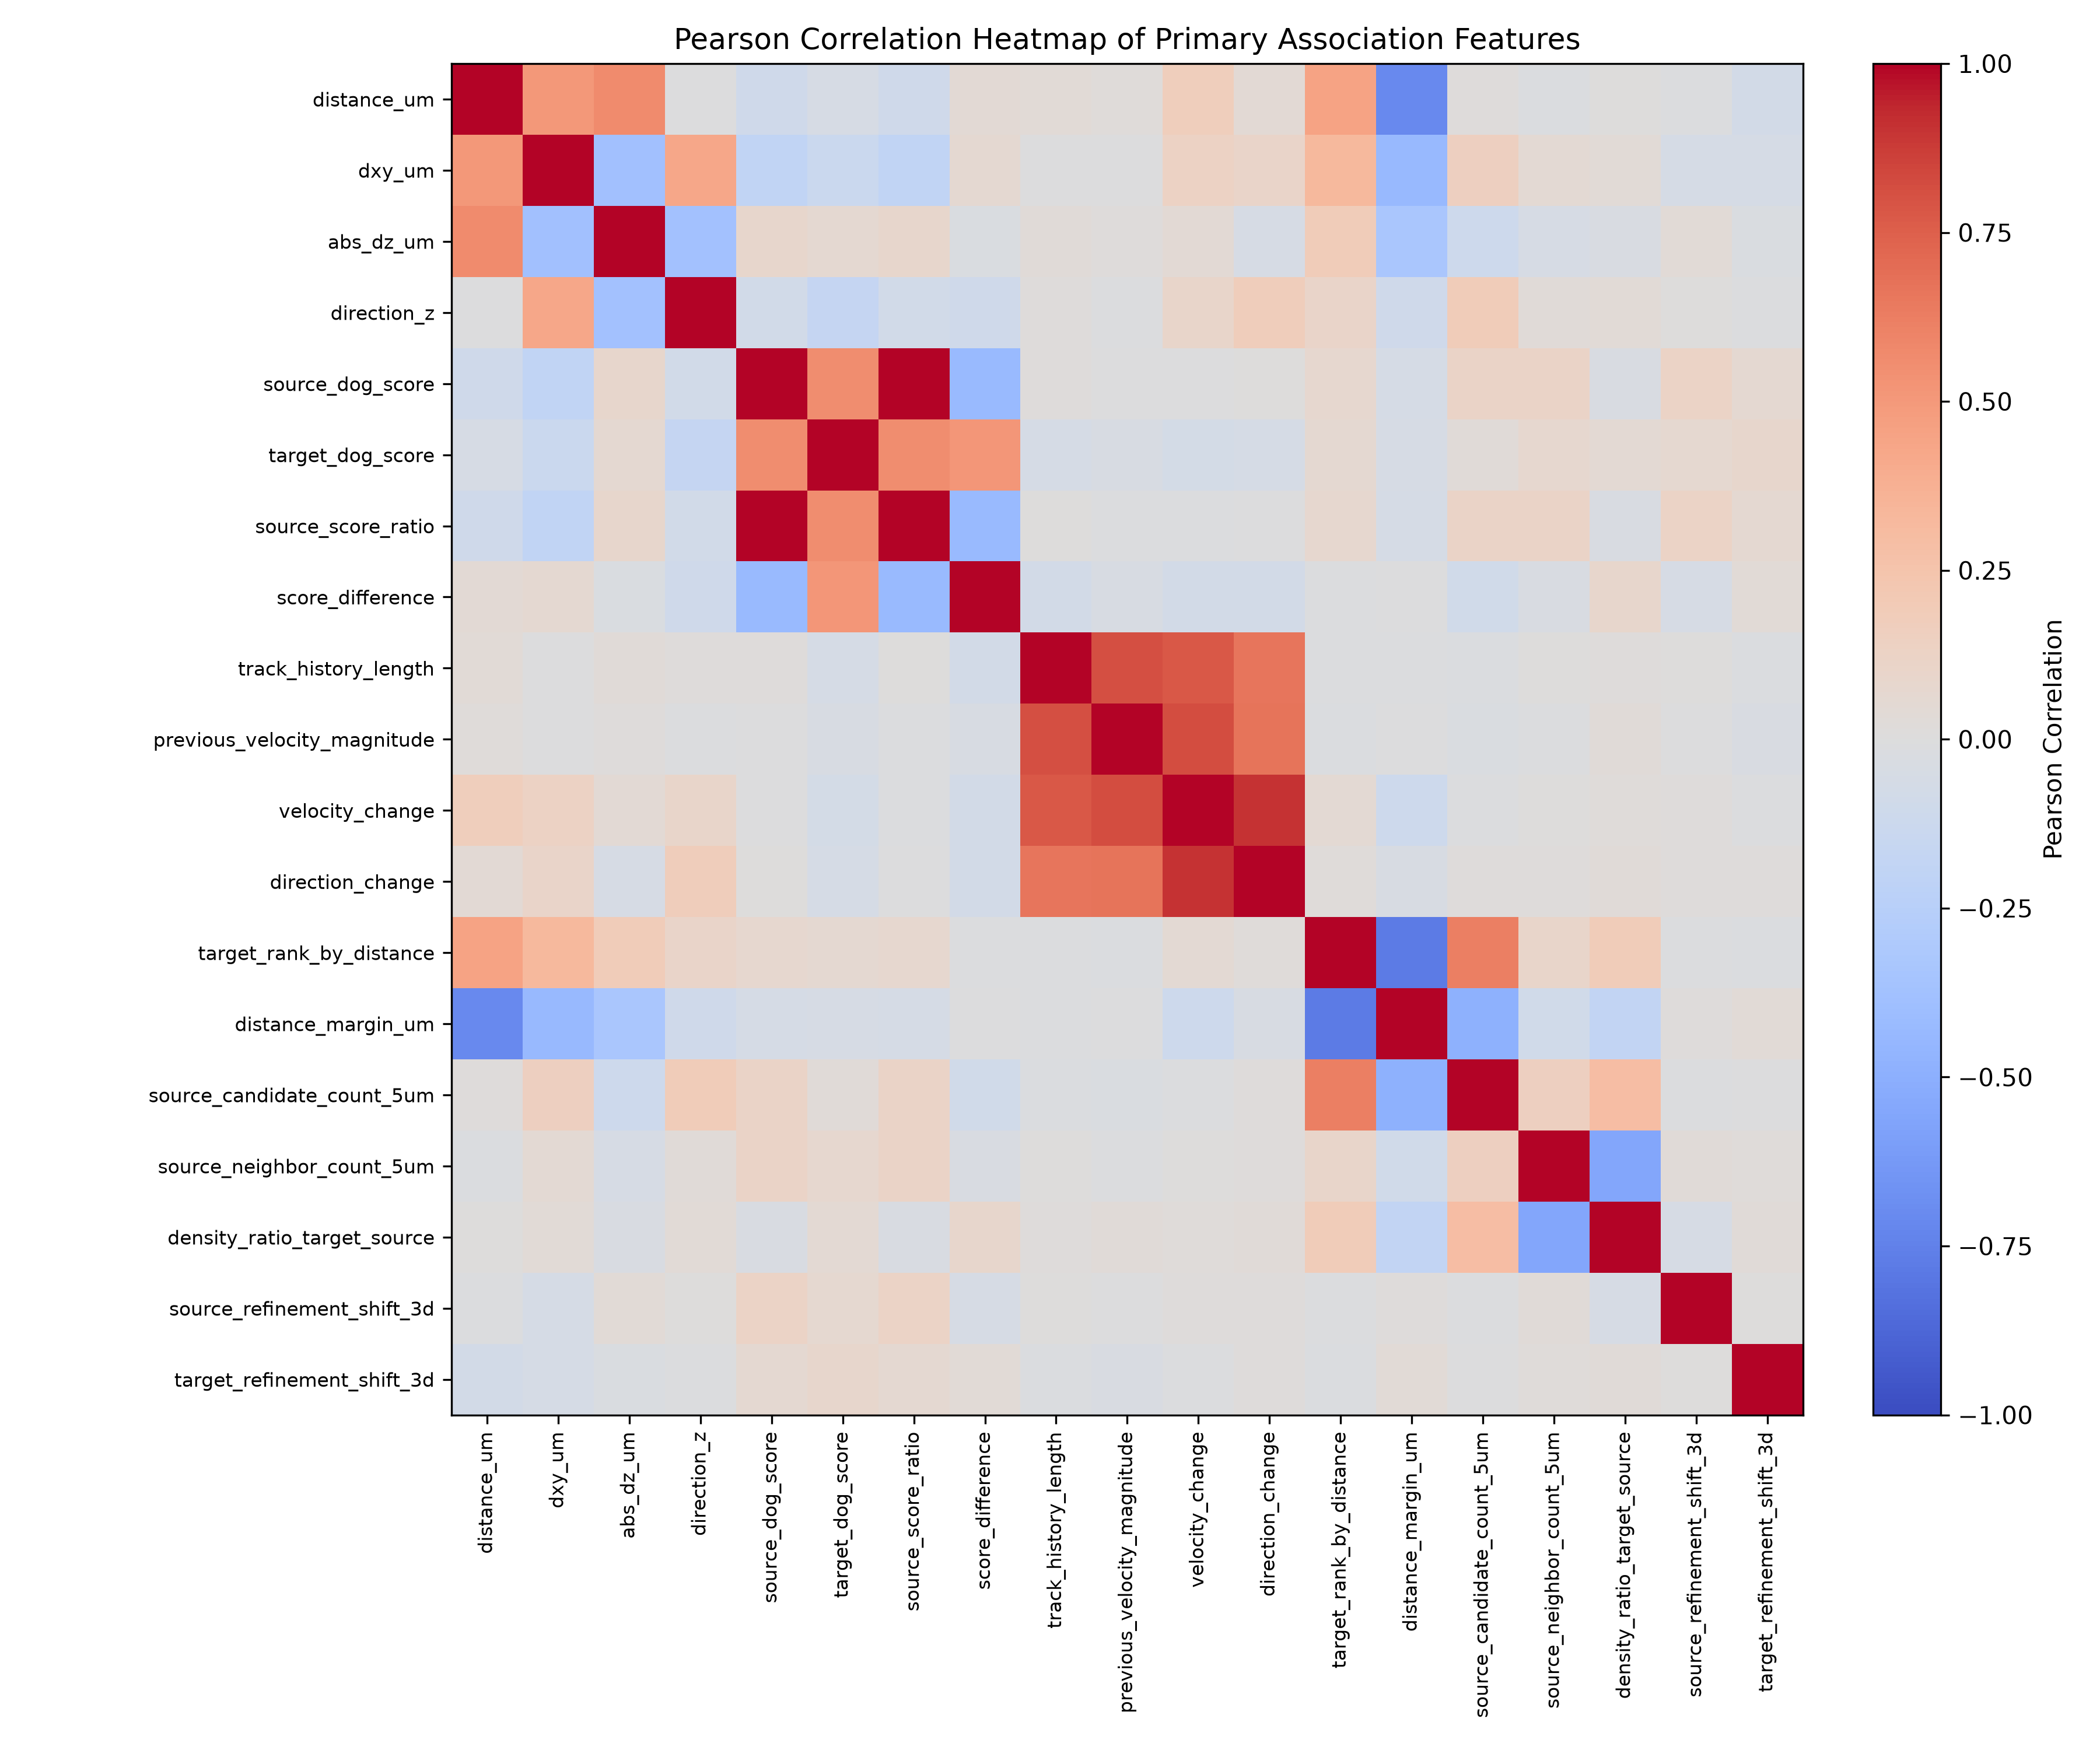

The file beside this chart, header and first rows:
, distance_um, dz_um, dy_um, dx_um, dxy_um, abs_dz_um, direction_z, direction_y, direction_x, normalized_abs_dz, xy_z_ratio, source_dog_score, target_dog_score, source_score_ratio, target_score_ratio, score_difference, score_ratio_target_source, has_previous_observation, track_history_length, has_velocity_history, previous_velocity_z, previous_velocity_y, previous_velocity_x
distance_um, 1.0, -0.1548, -0.1251, 0.0325, 0.5033, 0.5679, -0.0063, -0.2335, 0.057, 0.5679, -0.0115, -0.0967, -0.0507, -0.097, -0.0481, 0.0446, 0.1161, 0.0365, 0.0316, 0.0365, -0.0241, 0.0728, 0.0001
dz_um, -0.1548, 1.0, -0.0642, 0.1128, 0.3733, -0.4676, 0.9383, -0.0192, 0.1032, -0.4676, 0.0989, -0.101, -0.1769, -0.0987, -0.1773, -0.0885, 0.0801, -0.0068, 0.0038, -0.0068, 0.0504, 0.0081, 0.0054
dy_um, -0.1251, -0.0642, 1.0, 0.2093, -0.1624, 0.0446, -0.0632, 0.9322, 0.1943, 0.0446, -0.0188, 0.2347, -0.1208, 0.2297, -0.123, -0.3741, -0.441, 0.0022, -0.0065, 0.0022, -0.0267, -0.0462, -0.009
dx_um, 0.0325, 0.1128, 0.2093, 1.0, 0.0884, -0.0383, 0.1174, 0.1979, 0.9447, -0.0383, 0.0213, -0.0901, -0.1298, -0.0891, -0.1297, -0.0485, 0.0406, 0.0343, 0.043, 0.0343, 0.0126, 0.0349, -0.0079
dxy_um, 0.5033, 0.3733, -0.1624, 0.0884, 1.0, -0.3777, 0.4295, -0.1828, 0.089, -0.3777, 0.1835, -0.194, -0.1299, -0.1938, -0.1293, 0.0588, 0.1989, -0.0059, -0.0025, -0.0059, 0.0365, 0.0581, 0.013
abs_dz_um, 0.5679, -0.4676, 0.0446, -0.0383, -0.3777, 1.0, -0.3722, -0.0543, -0.0183, 1.0, -0.2714, 0.0889, 0.0571, 0.0884, 0.059, -0.0296, -0.0851, 0.0302, 0.0255, 0.0302, -0.0565, 0.0157, -0.0046
direction_z, -0.0063, 0.9383, -0.0632, 0.1174, 0.4295, -0.3722, 1.0, -0.0269, 0.1227, -0.3722, 0.1064, -0.0859, -0.1694, -0.084, -0.1693, -0.0959, 0.0723, 0.002, 0.0106, 0.002, 0.0481, 0.028, 0.001
direction_y, -0.2335, -0.0192, 0.9322, 0.1979, -0.1828, -0.0543, -0.0269, 1.0, 0.2052, -0.0543, -0.0024, 0.2187, -0.1124, 0.2127, -0.1147, -0.3484, -0.3991, -0.0049, -0.0067, -0.0049, -0.0136, -0.0401, -0.0166
direction_x, 0.057, 0.1032, 0.1943, 0.9447, 0.089, -0.0183, 0.1227, 0.2052, 1.0, -0.0183, -0.0003, -0.0945, -0.1267, -0.0938, -0.1267, -0.0405, 0.0356, 0.0389, 0.0435, 0.0389, 0.007, 0.0438, -0.0041
normalized_abs_dz, 0.5679, -0.4676, 0.0446, -0.0383, -0.3777, 1.0, -0.3722, -0.0543, -0.0183, 1.0, -0.2715, 0.0889, 0.0571, 0.0884, 0.059, -0.0296, -0.0851, 0.0302, 0.0255, 0.0302, -0.0565, 0.0157, -0.0046
xy_z_ratio, -0.0115, 0.0989, -0.0188, 0.0213, 0.1835, -0.2714, 0.1064, -0.0024, -0.0003, -0.2715, 1.0, -0.0375, -0.044, -0.039, -0.045, -0.0092, 0.0544, 0.0102, 0.0045, 0.0102, 0.0032, -0.0106, -0.0338
source_dog_score, -0.0967, -0.101, 0.2347, -0.0901, -0.194, 0.0889, -0.0859, 0.2187, -0.0945, 0.0889, -0.0375, 1.0, 0.5573, 0.9986, 0.5568, -0.4254, -0.4813, 0.0168, 0.0118, 0.0168, -0.0384, -0.0789, -0.076
target_dog_score, -0.0507, -0.1769, -0.1208, -0.1298, -0.1299, 0.0571, -0.1694, -0.1124, -0.1267, 0.0571, -0.044, 0.5573, 1.0, 0.5563, 0.9981, 0.5144, 0.2985, -0.0446, -0.0549, -0.0446, 0.0101, -0.0715, -0.0642
source_score_ratio, -0.097, -0.0987, 0.2297, -0.0891, -0.1938, 0.0884, -0.084, 0.2127, -0.0938, 0.0884, -0.039, 0.9986, 0.5563, 1.0, 0.5574, -0.4249, -0.481, 0.0098, 0.0035, 0.0098, -0.0362, -0.0825, -0.0746
target_score_ratio, -0.0481, -0.1773, -0.123, -0.1297, -0.1293, 0.059, -0.1693, -0.1147, -0.1267, 0.059, -0.045, 0.5568, 0.9981, 0.5574, 1.0, 0.5128, 0.2996, -0.0516, -0.0598, -0.0516, 0.0132, -0.072, -0.0684
score_difference, 0.0446, -0.0885, -0.3741, -0.0485, 0.0588, -0.0296, -0.0959, -0.3484, -0.0405, -0.0296, -0.0092, -0.4254, 0.5144, -0.4249, 0.5128, 1.0, 0.8225, -0.0659, -0.0721, -0.0659, 0.0507, 0.0035, 0.0086
score_ratio_target_source, 0.1161, 0.0801, -0.441, 0.0406, 0.1989, -0.0851, 0.0723, -0.3991, 0.0356, -0.0851, 0.0544, -0.4813, 0.2985, -0.481, 0.2996, 0.8225, 1.0, -0.0537, -0.0564, -0.0537, 0.0731, 0.0449, 0.0005
has_previous_observation, 0.0365, -0.0068, 0.0022, 0.0343, -0.0059, 0.0302, 0.002, -0.0049, 0.0389, 0.0302, 0.0102, 0.0168, -0.0446, 0.0098, -0.0516, -0.0659, -0.0537, 1.0, 0.8682, 1.0, -0.5183, 0.2114, -0.1063
track_history_length, 0.0316, 0.0038, -0.0065, 0.043, -0.0025, 0.0255, 0.0106, -0.0067, 0.0435, 0.0255, 0.0045, 0.0118, -0.0549, 0.0035, -0.0598, -0.0721, -0.0564, 0.8682, 1.0, 0.8682, -0.4209, 0.1833, -0.0179
has_velocity_history, 0.0365, -0.0068, 0.0022, 0.0343, -0.0059, 0.0302, 0.002, -0.0049, 0.0389, 0.0302, 0.0102, 0.0168, -0.0446, 0.0098, -0.0516, -0.0659, -0.0537, 1.0, 0.8682, 1.0, -0.5183, 0.2114, -0.1063
previous_velocity_z, -0.0241, 0.0504, -0.0267, 0.0126, 0.0365, -0.0565, 0.0481, -0.0136, 0.007, -0.0565, 0.0032, -0.0384, 0.0101, -0.0362, 0.0132, 0.0507, 0.0731, -0.5183, -0.4209, -0.5183, 1.0, -0.1377, 0.1225
previous_velocity_y, 0.0728, 0.0081, -0.0462, 0.0349, 0.0581, 0.0157, 0.028, -0.0401, 0.0438, 0.0157, -0.0106, -0.0789, -0.0715, -0.0825, -0.072, 0.0035, 0.0449, 0.2114, 0.1833, 0.2114, -0.1377, 1.0, 0.0808
previous_velocity_x, 0.0001, 0.0054, -0.009, -0.0079, 0.013, -0.0046, 0.001, -0.0166, -0.0041, -0.0046, -0.0338, -0.076, -0.0642, -0.0746, -0.0684, 0.0086, 0.0005, -0.1063, -0.0179, -0.1063, 0.1225, 0.0808, 1.0
previous_velocity_magnitude, 0.0157, -0.0222, -0.0091, 0.0321, -0.0067, 0.01, -0.0141, -0.0117, 0.0385, 0.01, 0.0087, -0.0049, -0.045, -0.0104, -0.0504, -0.044, -0.0364, 0.9275, 0.8051, 0.9275, -0.5822, 0.16, -0.109
velocity_change, 0.1677, 0.0674, -0.025, 0.0672, 0.1275, 0.0465, 0.0966, -0.0412, 0.0722, 0.0465, 0.0254, -0.0048, -0.0692, -0.0119, -0.0751, -0.0705, -0.0228, 0.8881, 0.7745, 0.8881, -0.3363, 0.2228, -0.0973
direction_change, 0.0467, 0.1589, -0.0158, 0.0845, 0.106, -0.049, 0.1782, -0.0221, 0.0855, -0.049, 0.0377, 0.0042, -0.0619, -0.0026, -0.068, -0.0718, -0.0222, 0.7453, 0.6625, 0.7453, -0.1791, 0.1711, -0.0921
source_candidate_count_3um, -0.4842, 0.17, 0.0814, 0.006, -0.1752, -0.3366, 0.1124, 0.129, -0.0086, -0.3366, 0.0248, 0.1397, 0.1128, 0.1407, 0.1086, -0.0213, -0.103, -0.0506, -0.0354, -0.0506, 0.0256, -0.0956, 0.0129
source_candidate_count_4um, -0.3678, 0.1365, 0.0653, 0.0353, -0.1054, -0.2673, 0.1016, 0.0735, 0.015, -0.2673, -0.0035, 0.1757, 0.1285, 0.1756, 0.1236, -0.0414, -0.1277, -0.0405, -0.0192, -0.0405, 0.0411, -0.089, 0.0086
source_candidate_count_5um, 0.0143, 0.1591, 0.0191, 0.0712, 0.1497, -0.1127, 0.186, 0.0164, 0.0666, -0.1127, 0.0237, 0.1142, 0.0249, 0.114, 0.0214, -0.0909, -0.1125, -0.0445, -0.0232, -0.0445, 0.0453, -0.0319, 0.0278
target_rank_by_distance, 0.4499, 0.0344, -0.0449, 0.0615, 0.3247, 0.1821, 0.1038, -0.0901, 0.0625, 0.1821, -0.0072, 0.0707, 0.0557, 0.0705, 0.053, -0.0123, -0.0349, -0.0275, -0.0143, -0.0275, 0.028, -0.0197, 0.0172
nearest_competitor_distance_um, 0.607, -0.1578, -0.0999, 0.003, 0.2425, 0.3978, -0.0667, -0.1706, 0.0235, 0.3978, -0.004, -0.179, -0.1068, -0.179, -0.1023, 0.0685, 0.1641, 0.0652, 0.0421, 0.0652, -0.0422, 0.0992, -0.0111
second_nearest_distance_um, -0.1229, -0.0934, -0.0026, -0.0193, -0.1691, 0.0229, -0.1382, 0.015, -0.0222, 0.0229, 0.0038, -0.1609, -0.1192, -0.1607, -0.1166, 0.0362, 0.0913, 0.0254, 0.0088, 0.0254, -0.0219, 0.0645, -0.0095
distance_margin_um, -0.7048, 0.0287, 0.0753, -0.0338, -0.4314, -0.334, -0.0949, 0.1548, -0.051, -0.334, 0.0098, -0.0554, -0.0539, -0.055, -0.0537, -0.0016, -0.0064, -0.0044, -0.0132, -0.0044, -0.0008, 0.0012, -0.0069
distance_ratio_to_second, 0.3644, -0.0321, -0.0288, -0.0055, 0.2121, 0.1833, 0.028, -0.0737, 0.0045, 0.1833, -0.0148, 0.0868, 0.0638, 0.0861, 0.0633, -0.0202, -0.0277, -0.0137, -0.0018, -0.0137, 0.0231, -0.0178, -0.0085
target_candidate_count_3um, -0.474, 0.166, 0.0377, -0.0267, -0.1403, -0.3746, 0.1139, 0.0877, -0.0346, -0.3746, 0.0324, 0.0769, 0.1015, 0.0788, 0.0999, 0.0313, -0.0427, 0.0397, 0.0325, 0.0397, 0.0191, -0.0282, 0.016
target_candidate_count_4um, -0.3615, 0.149, -0.0046, -0.0154, -0.0771, -0.3005, 0.1089, 0.0184, -0.02, -0.3005, 0.0037, 0.074, 0.1525, 0.0731, 0.1486, 0.0898, 0.0012, 0.0465, 0.0549, 0.0465, 0.0125, -0.0194, 0.0178
target_candidate_count_5um, 0.0216, 0.1686, -0.0822, -0.0079, 0.1665, -0.1451, 0.1905, -0.0609, -0.0012, -0.1451, 0.0271, -0.0275, 0.1175, -0.0274, 0.1169, 0.1565, 0.1192, 0.0513, 0.0374, 0.0513, 0.0272, 0.0259, 0.03
nearest_source_competitor_distance_um, 0.5885, -0.1696, -0.0571, 0.0433, 0.185, 0.4539, -0.0825, -0.1331, 0.0505, 0.4539, -0.0351, -0.1021, -0.1159, -0.1015, -0.1122, -0.0209, 0.0591, -0.0445, -0.038, -0.0445, -0.0272, 0.0009, -0.0021
target_distance_margin_um, -0.705, 0.0104, 0.1106, -0.0099, -0.472, -0.2827, -0.1087, 0.1875, -0.0339, -0.2827, -0.0104, 0.0278, -0.064, 0.0286, -0.0639, -0.0985, -0.1043, -0.0855, -0.0791, -0.0855, 0.0055, -0.0683, -0.0136
source_neighbor_count_3um, -0.0342, -0.0013, -0.0224, 0.0056, -0.0176, -0.0046, -0.0108, -0.0369, -0.0048, -0.0046, -0.0269, 0.0803, 0.0723, 0.0841, 0.0742, -0.0041, -0.0487, 0.0125, 0.0019, 0.0125, -0.0032, -0.0751, 0.0102
source_neighbor_count_5um, -0.0162, 0.0121, 0.0396, -0.0163, 0.0501, -0.0512, 0.025, 0.0317, -0.0077, -0.0512, -0.0088, 0.1123, 0.074, 0.1131, 0.0728, -0.0353, -0.0992, -0.0051, 0.0026, -0.0051, 0.0455, -0.0206, 0.0638
target_neighbor_count_3um, -0.0344, -0.0041, -0.0425, 0.0234, -0.0001, -0.0191, -0.0002, -0.0467, 0.0216, -0.0191, -0.0097, 0.0602, 0.1021, 0.0551, 0.1022, 0.0492, 0.0321, -0.0232, -0.0254, -0.0232, 0.0367, -0.0467, -0.0424
target_neighbor_count_5um, -0.0236, 0.009, -0.076, -0.0086, 0.0492, -0.0674, 0.0291, -0.0731, -0.0001, -0.0674, 0.0085, 0.087, 0.1831, 0.0874, 0.1815, 0.1097, 0.0681, -0.0243, -0.0122, -0.0243, 0.0342, -0.0256, 0.0184
density_ratio_target_source, 0.001, 0.0301, -0.1031, 0.0114, 0.033, -0.0357, 0.0376, -0.091, 0.0091, -0.0357, 0.0364, -0.0323, 0.0542, -0.0335, 0.0531, 0.0925, 0.1305, 0.0199, 0.0103, 0.0199, -0.0243, 0.0184, -0.0274
source_refinement_shift_3d, -0.0142, 0.0116, 0.078, -0.0106, -0.055, 0.0321, 0.0075, 0.0684, -0.0218, 0.0321, 0.0036, 0.1205, 0.0644, 0.1211, 0.0644, -0.0542, -0.0678, 0.0233, 0.0039, 0.0233, -0.0469, -0.0541, -0.0195
source_refinement_shift_z, -0.017, 0.0115, 0.0802, -0.0107, -0.0545, 0.0299, 0.0088, 0.0708, -0.0219, 0.0299, 0.0045, 0.1264, 0.0743, 0.1267, 0.0742, -0.0496, -0.0624, 0.0237, 0.009, 0.0237, -0.0454, -0.057, -0.0211
source_refinement_shift_xy, 0.0045, -0.0141, 0.0014, -0.0001, -0.003, -0.0006, -0.0184, -0.0029, -0.0056, -0.0006, -0.0036, 0.0063, -0.034, 0.0079, -0.0321, -0.0436, -0.0543, -0.003, -0.0126, -0.003, 0.0112, -0.006, 0.0156
target_refinement_shift_3d, -0.0731, 0.0038, -0.0201, -0.0118, -0.056, -0.0284, -0.0087, -0.0156, -0.0194, -0.0284, 0.0076, 0.0573, 0.0878, 0.0559, 0.0864, 0.0366, 0.0388, -0.038, -0.0169, -0.038, 0.0517, -0.0229, 0.0358
target_refinement_shift_z, -0.0723, 0.0013, -0.0246, -0.0136, -0.0591, -0.0258, -0.0137, -0.0202, -0.0227, -0.0258, 0.0064, 0.0526, 0.0799, 0.0513, 0.0785, 0.0327, 0.0387, -0.0304, -0.0092, -0.0304, 0.0449, -0.0216, 0.0315
target_refinement_shift_xy, -0.0043, 0.0026, -0.0057, -0.0122, 0.0068, -0.0085, 0.0146, -0.0039, 0.0016, -0.0085, 0.0398, 0.0287, 0.0626, 0.0271, 0.0606, 0.0387, 0.0007, -0.0074, -0.0117, -0.0074, 0.0165, 0.02, -0.0005
max_refinement_shift_3d, -0.0512, 0.0232, 0.0392, 0.0046, -0.0579, -0.0007, 0.009, 0.0317, -0.0068, -0.0007, -0.0511, 0.0839, 0.0521, 0.0842, 0.051, -0.0299, -0.0206, -0.0236, -0.0309, -0.0236, 0.0084, -0.0452, 0.0159
source_raw_center_intensity, -0.0754, -0.0259, 0.201, -0.0651, -0.1016, 0.0226, -0.0042, 0.1871, -0.0675, 0.0226, -0.0115, 0.821, 0.4359, 0.8165, 0.4308, -0.3728, -0.4521, 0.0139, 0.0273, 0.0139, -0.0178, -0.0889, -0.0339
target_raw_center_intensity, -0.0179, -0.1638, -0.1741, -0.105, -0.0698, 0.0295, -0.1512, -0.169, -0.0964, 0.0295, -0.0202, 0.4102, 0.8438, 0.4043, 0.8348, 0.496, 0.2793, -0.0337, -0.0305, -0.0337, 0.0271, -0.0627, -0.0179
source_raw_local_contrast, -0.0765, -0.1432, 0.1981, -0.0757, -0.2041, 0.1167, -0.1342, 0.18, -0.0811, 0.1168, -0.0467, 0.836, 0.4654, 0.8342, 0.4653, -0.3561, -0.3825, 0.015, -0.002, 0.015, -0.0519, -0.0327, -0.0676
target_raw_local_contrast, -0.0693, -0.1648, -0.0288, -0.1069, -0.1709, 0.0801, -0.1616, -0.0196, -0.1084, 0.0801, -0.0598, 0.5103, 0.8411, 0.5096, 0.8403, 0.3897, 0.2135, -0.0328, -0.0521, -0.0328, 0.0, -0.0351, -0.0606
source_raw_signal_background_ratio, -0.0681, -0.0989, 0.1871, -0.0711, -0.175, 0.0965, -0.0863, 0.1714, -0.0762, 0.0965, -0.0266, 0.8189, 0.4978, 0.8174, 0.4982, -0.3032, -0.3108, 0.0204, 0.0108, 0.0204, -0.0269, -0.0231, -0.0665
target_raw_signal_background_ratio, -0.0827, -0.0876, -0.0065, -0.1012, -0.1405, 0.0366, -0.0812, 0.0106, -0.1064, 0.0366, -0.0359, 0.552, 0.8011, 0.5509, 0.8006, 0.3031, 0.1589, -0.0315, -0.0449, -0.0315, 0.0186, -0.0292, -0.0518
intensity_difference, 0.0562, -0.1465, -0.3831, -0.0456, 0.0277, 0.0086, -0.1548, -0.364, -0.0342, 0.0086, -0.0098, -0.3856, 0.4537, -0.3873, 0.4493, 0.8927, 0.7436, -0.0492, -0.0592, -0.0492, 0.0461, 0.0225, 0.0149
contrast_difference, 0.006, -0.0292, -0.2548, -0.0382, 0.032, -0.0386, -0.0357, -0.224, -0.0339, -0.0386, -0.0165, -0.349, 0.4462, -0.3478, 0.4455, 0.8468, 0.6737, -0.0545, -0.0576, -0.0545, 0.0582, -0.0037, 0.0061
